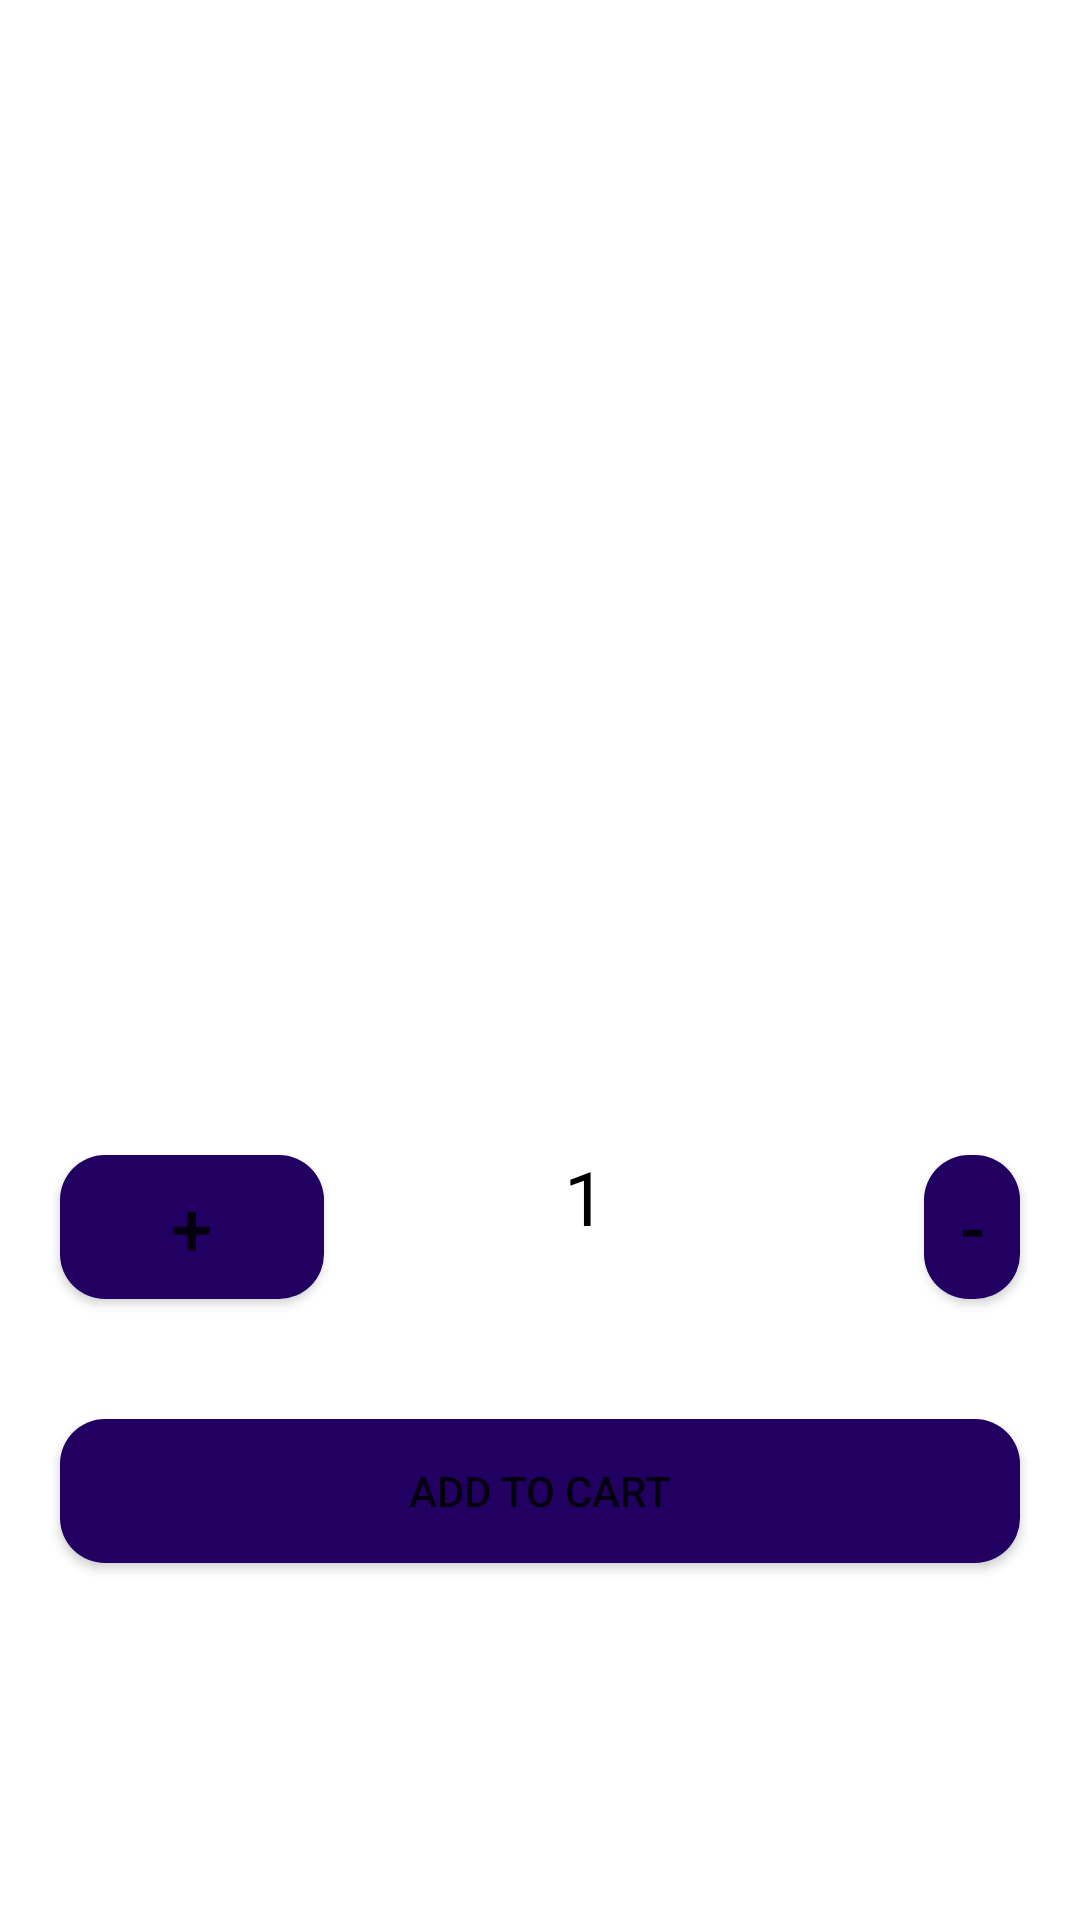

The Android layout XML behind this screen, and the referenced resources:
<!-- AndroidManifest.xml: application theme Theme.MyProject -->
<!-- res/layout/activity_product_page.xml -->
<?xml version="1.0" encoding="utf-8"?>
<RelativeLayout xmlns:android="http://schemas.android.com/apk/res/android"
    xmlns:app="http://schemas.android.com/apk/res-auto"
    xmlns:tools="http://schemas.android.com/tools"
    android:layout_width="match_parent"
    android:layout_height="match_parent"
    android:background="@color/white"
    tools:context=".product_page">

    <com.google.android.material.appbar.AppBarLayout
        android:layout_width="0dp"
        android:layout_height="wrap_content"
        app:layout_constraintEnd_toEndOf="parent"
        app:layout_constraintStart_toStartOf="parent"
        app:layout_constraintTop_toTopOf="parent">

        <androidx.appcompat.widget.Toolbar
            android:id="@+id/toolbar"
            android:layout_width="match_parent"
            android:layout_height="wrap_content"
            android:background="?attr/colorPrimary"
            android:minHeight="?attr/actionBarSize"
            android:theme="?attr/actionBarTheme"
            tools:layout_editor_absoluteX="0dp"
            tools:layout_editor_absoluteY="0dp" />

    </com.google.android.material.appbar.AppBarLayout>

    <ImageView
        android:id="@+id/product_image"
        android:layout_width="250dp"
        android:layout_height="250dp"
        android:layout_centerHorizontal="true"
        android:layout_marginTop="20dp" />

    <TextView
        android:id="@+id/product_name"
        android:layout_width="205dp"
        android:layout_height="48dp"
        android:layout_below="@+id/product_image"
        android:layout_centerHorizontal="true"
        android:layout_marginTop="10dp"
        android:textSize="25dp"
        android:textColor="@color/black" />

    <TextView
        android:id="@+id/product_price"
        android:layout_width="wrap_content"
        android:layout_height="wrap_content"
        android:layout_below="@+id/product_name"
        android:layout_centerHorizontal="true"
        android:layout_marginTop="10dp"
        android:textSize="20dp"
        android:textColor="@color/black" />



    <LinearLayout
        android:id="@+id/linear"
        android:layout_width="match_parent"
        android:layout_height="wrap_content"
        android:orientation="vertical"
        android:layout_below="@+id/product_price">

        <LinearLayout
            android:layout_width="match_parent"
            android:layout_height="wrap_content"
            android:orientation="horizontal">
            <Button
                android:id="@+id/add"
                android:layout_width="wrap_content"
                android:layout_height="wrap_content"
                android:layout_margin="20dp"
                android:background="@drawable/button"
                android:textSize="25dp"
                android:text="+" />
            <TextView
                android:id="@+id/product_pices"
                android:layout_width="100dp"
                android:layout_height="wrap_content"
                android:layout_below="@+id/product_name"
                android:layout_marginStart="60dp"
                android:text="1"
                android:layout_centerHorizontal="true"
                android:textSize="25dp"
                android:layout_marginTop="10dp"
                android:textColor="@color/black" />
            <Button
                android:id="@+id/mins"
                android:layout_width="wrap_content"
                android:layout_height="wrap_content"
                android:layout_margin="20dp"
                android:background="@drawable/button"
                android:textSize="25dp"
                android:text="-" />
        </LinearLayout>
        <Button
            android:id="@+id/gocart"
            android:layout_width="match_parent"
            android:layout_height="wrap_content"
            android:layout_margin="20dp"
            android:background="@drawable/button"
            android:text="Add to cart" />



    </LinearLayout>


</RelativeLayout>
<!-- resources referenced by this layout -->
<resources>
  <!-- drawable button (drawable) -->
  <?xml version="1.0" encoding="utf-8"?>
  <selector xmlns:android="http://schemas.android.com/apk/res/android">
      <item>
          <shape android:shape="rectangle">
              <solid android:color="#210062"/>
              <corners android:radius="15dp"/>
          </shape>
      </item>
  </selector>
  <style name="Theme.MyProject" parent="Theme.MaterialComponents.DayNight.DarkActionBar">
          
          <item name="colorPrimary">@color/purple_500</item>
          <item name="colorPrimaryVariant">@color/purple_700</item>
          <item name="colorOnPrimary">@color/white</item>
          
          <item name="colorSecondary">@color/teal_200</item>
          <item name="colorSecondaryVariant">@color/teal_700</item>
          <item name="colorOnSecondary">@color/black</item>
          
          <item name="android:statusBarColor">?attr/colorPrimaryVariant</item>
  
  
          
      </style>
  <!-- not gathered from this repository: default colours our renderer supplied (Android Studio template values) -->
  <color name="purple_500">#FF6200EE</color>
  <color name="purple_700">#FF3700B3</color>
  <color name="teal_200">#FF03DAC5</color>
  <color name="teal_700">#FF018786</color>
  <color name="black">#FF000000</color>
  <color name="white">#FFFFFFFF</color>
</resources>
